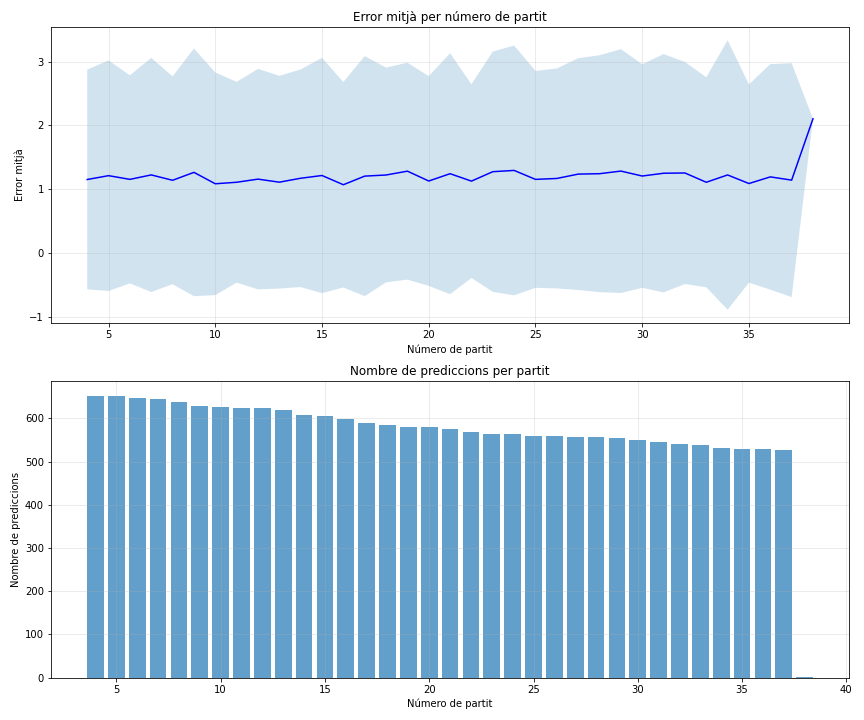

The data file committed next to this chart (first rows):
game_number, mean_error, std_error, median_error, count
4, 1.15, 1.723, 0.5064, 653
5, 1.211, 1.81, 0.5291, 652
6, 1.153, 1.633, 0.5125, 648
7, 1.222, 1.838, 0.4995, 644
8, 1.138, 1.63, 0.4804, 638
9, 1.262, 1.943, 0.5197, 629
10, 1.083, 1.747, 0.462, 626
11, 1.107, 1.575, 0.4956, 624
12, 1.156, 1.73, 0.5144, 623
13, 1.108, 1.669, 0.4999, 619
14, 1.17, 1.708, 0.4584, 607
15, 1.213, 1.847, 0.5542, 606
16, 1.068, 1.612, 0.4518, 598
17, 1.203, 1.884, 0.5089, 590
18, 1.221, 1.685, 0.5276, 585
19, 1.281, 1.702, 0.6068, 580
20, 1.127, 1.646, 0.5061, 579
21, 1.241, 1.89, 0.5316, 576
22, 1.125, 1.52, 0.5859, 569
23, 1.273, 1.885, 0.5165, 565
24, 1.293, 1.96, 0.5079, 564
25, 1.152, 1.702, 0.5126, 560
26, 1.167, 1.726, 0.5519, 559
27, 1.235, 1.819, 0.5474, 557
28, 1.241, 1.859, 0.4616, 556
29, 1.283, 1.913, 0.511, 555
30, 1.205, 1.754, 0.5662, 551
31, 1.249, 1.87, 0.6083, 546
32, 1.253, 1.743, 0.5655, 541
33, 1.107, 1.648, 0.4718, 539
34, 1.222, 2.113, 0.4596, 532
35, 1.087, 1.555, 0.4014, 529
36, 1.191, 1.77, 0.5401, 529
37, 1.14, 1.836, 0.4463, 526
38, 2.104, 0.0, 2.104, 1
